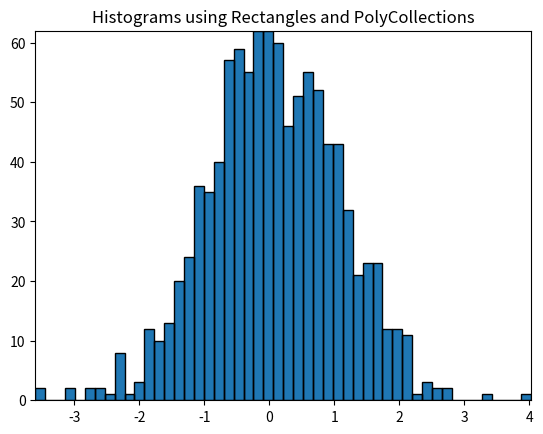

This chart was generated by the following Python code:
import numpy as np
import matplotlib.pyplot as plt
import matplotlib.patches as patches
import matplotlib.path as path

fig, ax = plt.subplots()

# Fixing random state for reproducibility
np.random.seed(19680801)


# histogram our data with numpy

data = np.random.randn(1000)
n, bins = np.histogram(data, 50)

# get the corners of the rectangles for the histogram
left = np.array(bins[:-1])
right = np.array(bins[1:])
bottom = np.zeros(len(left))
top = bottom + n


# we need a (numrects x numsides x 2) numpy array for the path helper
# function to build a compound path
XY = np.array([[left, left, right, right], [bottom, top, top, bottom]]).T

# get the Path object
barpath = path.Path.make_compound_path_from_polys(XY)

# make a patch out of it
patch = patches.PathPatch(barpath)
ax.add_patch(patch)

# update the view limits
ax.set_xlim(left[0], right[-1])
ax.set_ylim(bottom.min(), top.max())

plt.title('Histograms using Rectangles and PolyCollections')

plt.show()
